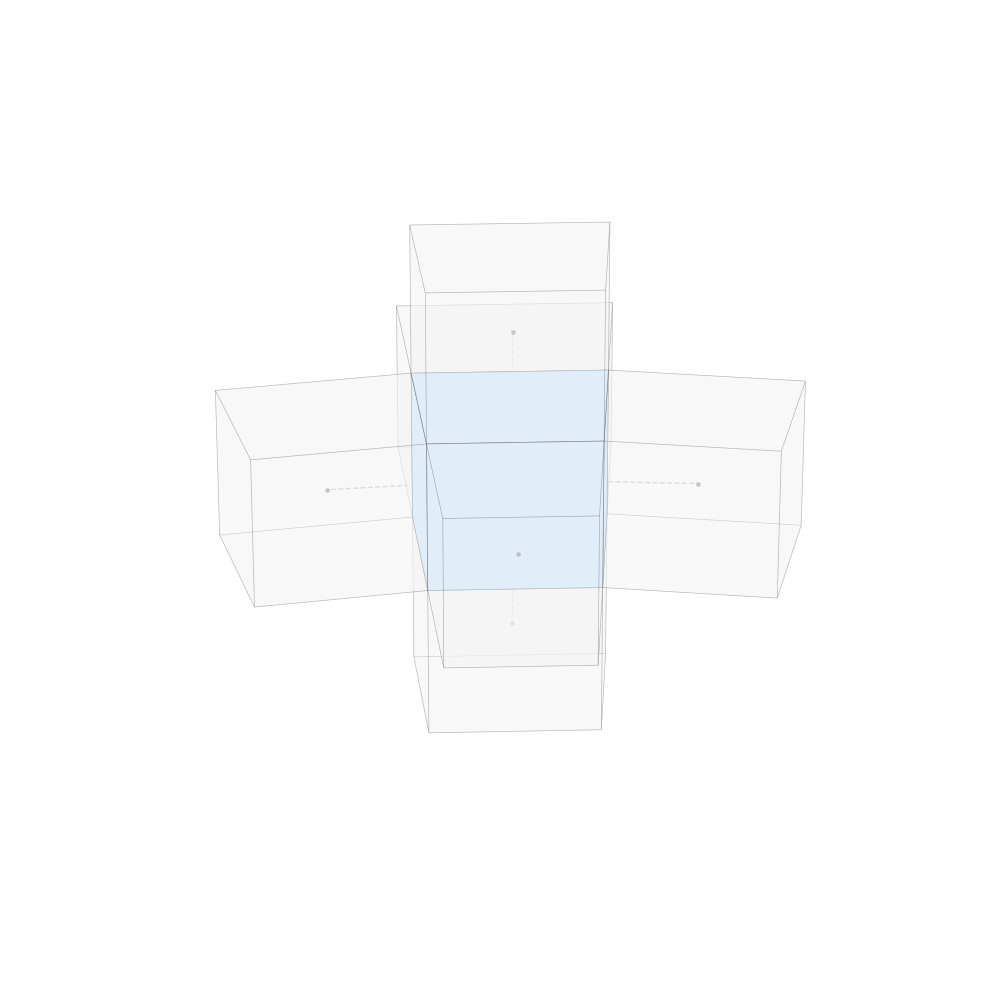

Recreate this plot in Python.
import numpy as np
import matplotlib.pyplot as plt
from mpl_toolkits.mplot3d.art3d import Poly3DCollection

# --- THAM SỐ ĐIỀU CHỈNH ---
r_min, r_max = 48.0, 95.0      
n_r = 6                       
theta_start, theta_end = 0, 100 * np.pi / 180 
n_theta = 12 
z_start, z_end = 0, 40 
n_z = 5                        

# Cập nhật màu xanh từ fig 1 cho phần tử trung tâm
target_color = np.array([0.75, 0.88, 1.0]) 
other_color = np.array([0.96, 0.96, 0.96]) 

R = np.linspace(r_min, r_max, n_r)
Theta = np.linspace(theta_start, theta_end, n_theta)
Z = np.linspace(z_start, z_end, n_z)

def get_vertices(i, j, k):
    r_v = [R[i], R[i+1]]
    t_v = [Theta[j], Theta[j+1]]
    z_v = [Z[k], Z[k+1]]
    v = np.array([
        [r_v[0] * np.cos(t_v[0]), r_v[0] * np.sin(t_v[0]), z_v[0]],
        [r_v[0] * np.cos(t_v[1]), r_v[0] * np.sin(t_v[1]), z_v[0]],
        [r_v[1] * np.cos(t_v[1]), r_v[1] * np.sin(t_v[1]), z_v[0]],
        [r_v[1] * np.cos(t_v[0]), r_v[1] * np.sin(t_v[0]), z_v[0]],
        [r_v[0] * np.cos(t_v[0]), r_v[0] * np.sin(t_v[0]), z_v[1]],
        [r_v[0] * np.cos(t_v[1]), r_v[0] * np.sin(t_v[1]), z_v[1]],
        [r_v[1] * np.cos(t_v[1]), r_v[1] * np.sin(t_v[1]), z_v[1]],
        [r_v[1] * np.cos(t_v[0]), r_v[1] * np.sin(t_v[0]), z_v[1]]
    ])
    return v

def get_faces(v):
    return [
        [v[0], v[1], v[2], v[3]], [v[4], v[5], v[6], v[7]], 
        [v[0], v[1], v[5], v[4]], [v[1], v[2], v[6], v[5]], 
        [v[2], v[3], v[7], v[6]], [v[3], v[0], v[4], v[7]]  
    ]

fig = plt.figure(figsize=(10, 10))
ax = fig.add_subplot(111, projection='3d')

i, j, k = 2, 5, 2
target_idx = (i, j, k)
v_center = get_vertices(i, j, k)
center_pt = np.mean(v_center, axis=0)

neighbors = [(i+1, j, k), (i-1, j, k), (i, j+1, k), (i, j-1, k), (i, j, k+1), (i, j, k-1)]

all_points = []

for idx in [target_idx] + neighbors:
    ni, nj, nk = idx
    v_n = get_vertices(ni, nj, nk)
    all_points.extend(v_n)
    n_pt = np.mean(v_n, axis=0)
    
    is_target = (idx == target_idx)
    current_color = target_color if is_target else other_color
    alpha = 0.95 if is_target else 0.4
    
    ax.add_collection3d(Poly3DCollection(get_faces(v_n), facecolors=[current_color]*6, 
                                          alpha=alpha, edgecolors=(0,0,0,0.15), linewidths=0.5))
    
    if not is_target:
        ax.plot([center_pt[0], n_pt[0]], [center_pt[1], n_pt[1]], [center_pt[2], n_pt[2]], 
                'k--', linewidth=1.0, alpha=0.3)
        ax.scatter(n_pt[0], n_pt[1], n_pt[2], color='black', s=6, alpha=0.4)

# Điểm tiềm năng nhỏ tại tâm
ax.scatter(center_pt[0], center_pt[1], center_pt[2], color='red', s=10, zorder=10)

all_points = np.array(all_points)
x_range = all_points[:,0].max() - all_points[:,0].min()
y_range = all_points[:,1].max() - all_points[:,1].min()
z_range = all_points[:,2].max() - all_points[:,2].min()
ax.set_box_aspect((x_range, y_range, z_range))

ax.set_axis_off()
ax.view_init(elev=28, azim=-132)

plt.tight_layout()
plt.show()
